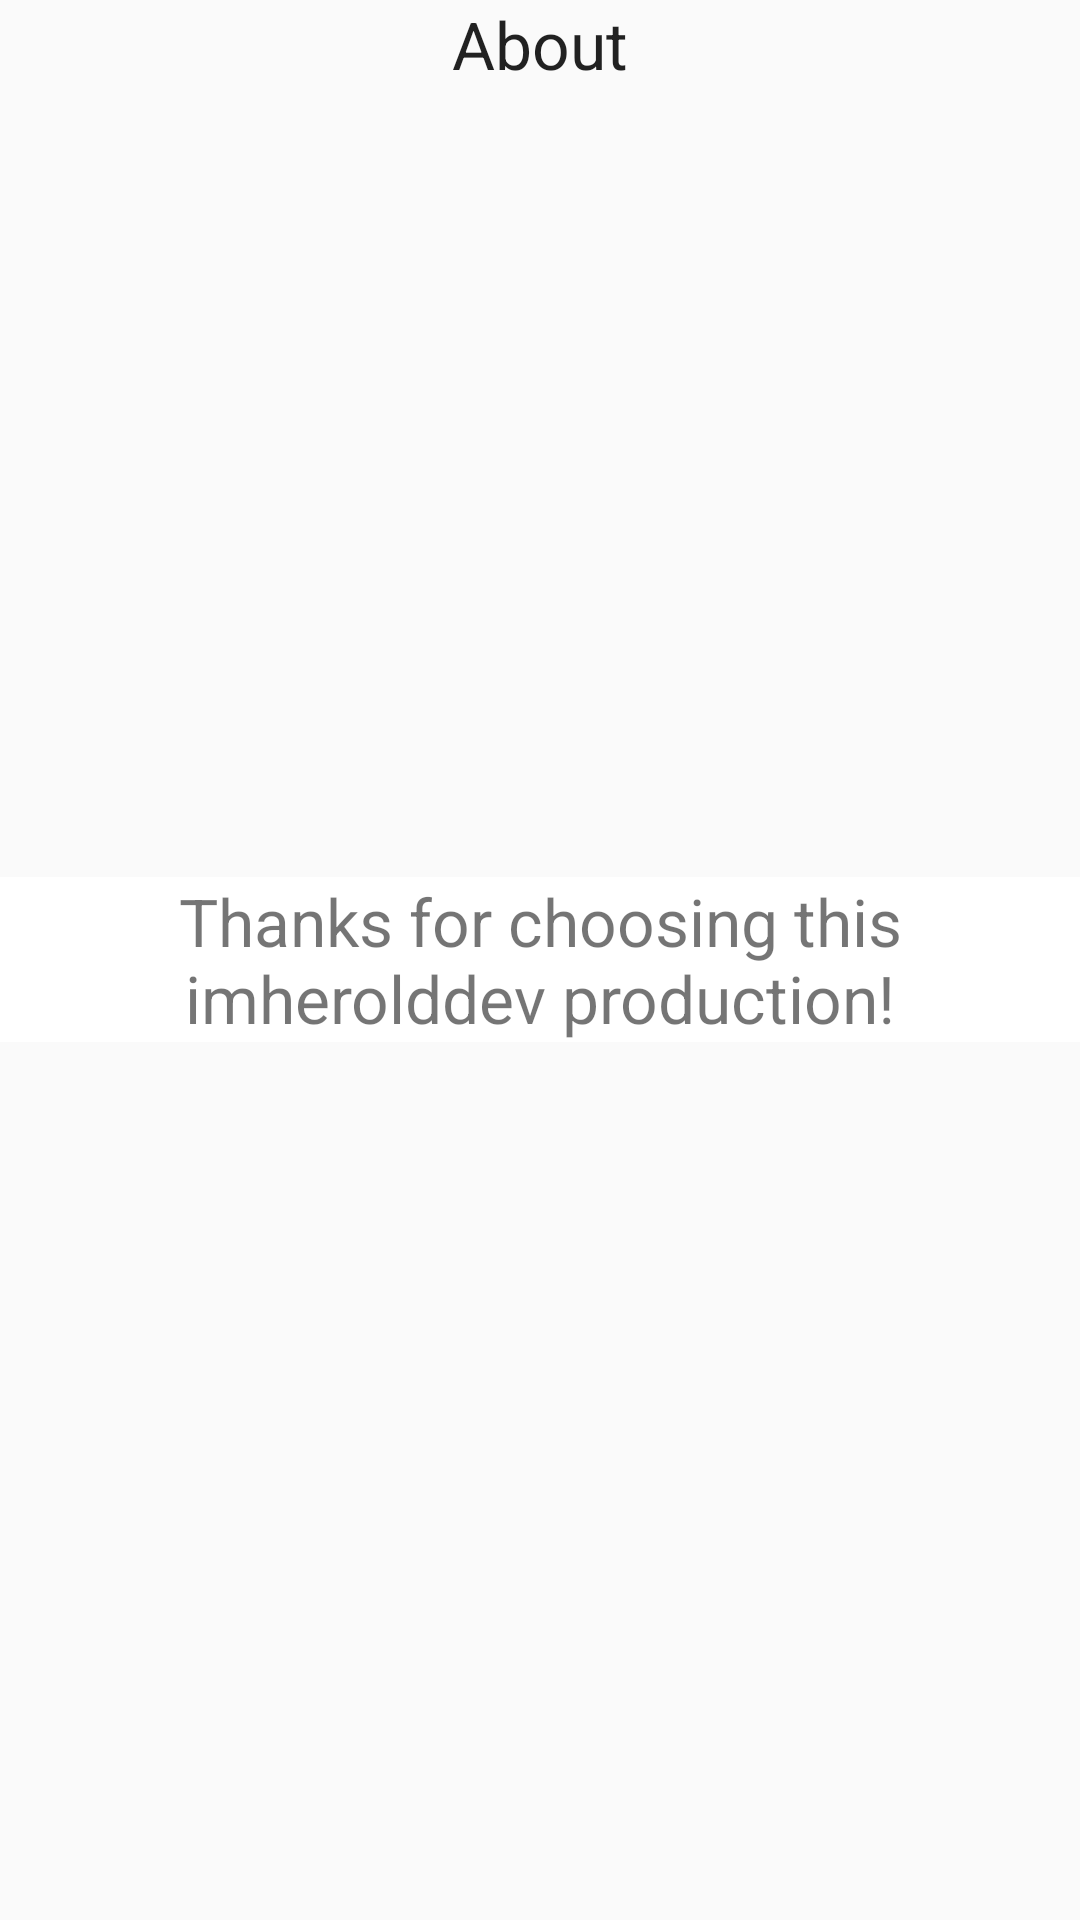

Write the Android layout XML for this screen, with the resource values it uses.
<!-- AndroidManifest.xml: activity theme NoActionBar -->
<!-- res/layout/activity_about.xml -->
<RelativeLayout xmlns:android="http://schemas.android.com/apk/res/android"
    xmlns:tools="http://schemas.android.com/tools"
    android:layout_width="match_parent"
    android:layout_height="match_parent"
    android:background="@drawable/splattermark"
    tools:context="${packageName}.${activityClass}" >

    <TextView
        android:id="@+id/tv_about"
        android:layout_width="wrap_content"
        android:layout_height="wrap_content"
        android:layout_alignParentTop="true"
        android:layout_centerHorizontal="true"
        android:text="@string/action_about"
        android:textAppearance="?android:attr/textAppearanceLarge" />

    <TextView
        android:id="@+id/tv_about_body"
        android:layout_width="wrap_content"
        android:layout_height="wrap_content"
        android:layout_centerHorizontal="true"
        android:layout_centerVertical="true"
        android:background="@color/white"
        android:gravity="center_vertical|center_horizontal|center"
        android:text="@string/tv_about_body"
        android:textSize="@dimen/text_size" />

</RelativeLayout>
<!-- resources referenced by this layout -->
<resources>
  <color name="white">#ffff</color>
  <dimen name="text_size">22sp</dimen>
  <string name="action_about">About</string>
  <string name="tv_about_body">Thanks for choosing this imherolddev production!</string>
  <style name="NoActionBar" parent="AppTheme">
          <item name="android:windowNoTitle">true</item>
          <item name="android:windowFullscreen">true</item>
          <item name="android:windowIsFloating">false</item>
      </style>
  <style name="AppTheme" parent="AppBaseTheme" />
  <style name="AppBaseTheme" parent="Theme.AppCompat.Light">
          
      </style>
</resources>
